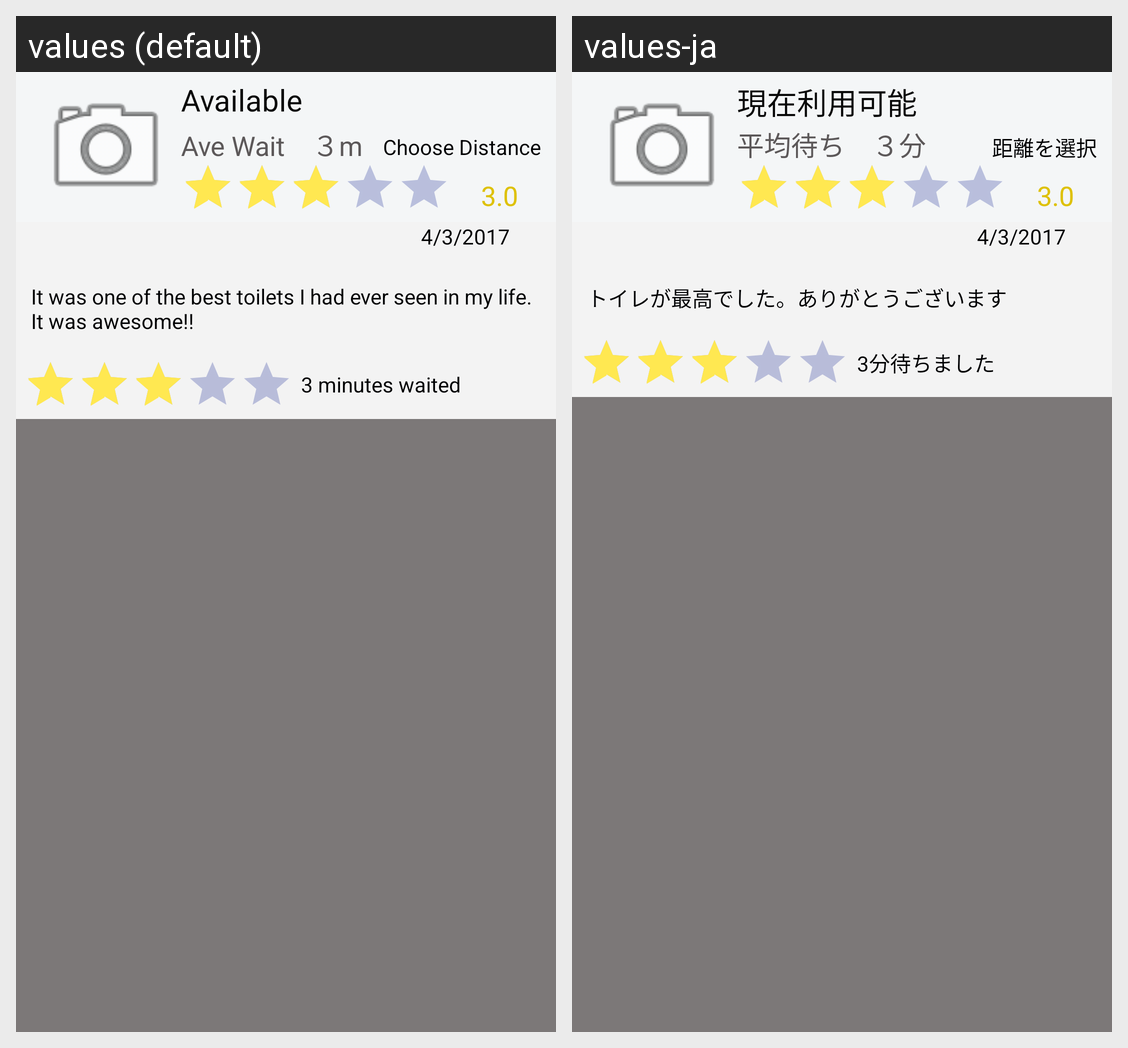

This grid shows one Android layout under two languages. Give, for every string resource on the screen, its name, the default text and each shown locale's text.
Android screen res/layout/user_comment_custom_row.xml rendered under 2 locales, left to right: values (default), values-ja. Device: Nexus 5 (rendered at 1080×1920; each locale shown at half size, 540×960, under a caption strip naming it); theme AppTheme.
Strings drawn on this screen, with the default value and each locale's value (text and hints the layout hard-codes, and strings that could not be matched under every locale, appear in the picture but are not listed):

select_distance
  values: Choose Distance
  values-ja: 距離を選択

name_available
  values: Available
  values-ja: 現在利用可能

avereageWait
  values: Ave Wait　３m
  values-ja: 平均待ち　３分

ratingValue
  values: 3.0
  values-ja: 3.0

commentTime
  values: 4/3/2017
  values-ja: 4/3/2017

thankYouComment
  values: It was one of the best toilets I had ever seen in my life. It was awesome!!
  values-ja: トイレが最高でした。ありがとうございます

commentWaitingTime
  values: 3 minutes waited
  values-ja: 3分待ちました
